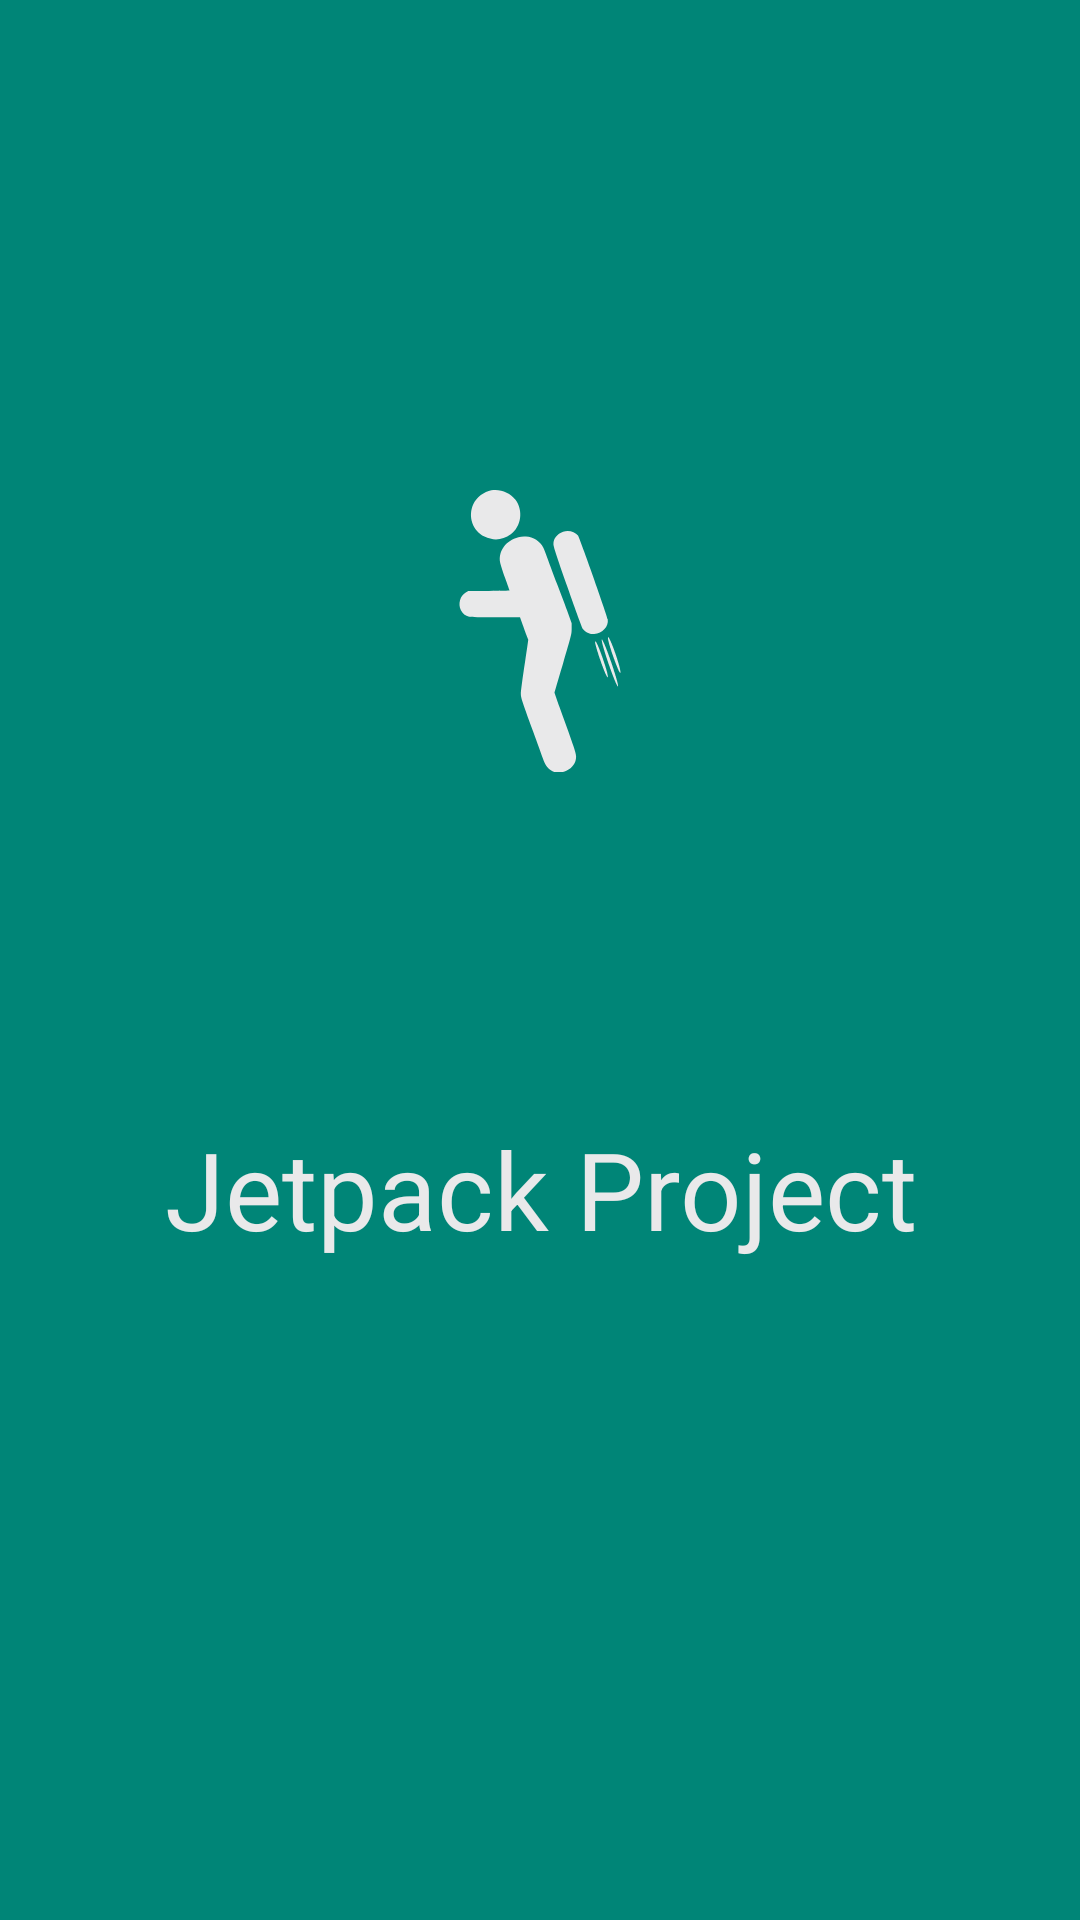

Reconstruct the res/layout file that produces this screen, plus the resources it refers to.
<!-- AndroidManifest.xml: application theme AppTheme -->
<!-- res/layout/splash_frament.xml -->
<?xml version="1.0" encoding="utf-8"?>
<android.support.constraint.ConstraintLayout xmlns:android="http://schemas.android.com/apk/res/android"
    android:layout_width="match_parent"
    android:layout_height="match_parent"
    xmlns:app="http://schemas.android.com/apk/res-auto"
    android:background="@color/colorPrimary">

    <TextView
        android:id="@+id/splash_title"
        android:layout_width="wrap_content"
        android:layout_height="wrap_content"
        android:text="@string/app_name"
        android:textAppearance="@style/SplashTitleTextAppearance"
        app:layout_constraintBottom_toBottomOf="parent"
        app:layout_constraintEnd_toEndOf="parent"
        app:layout_constraintHorizontal_bias="0.503"
        app:layout_constraintStart_toStartOf="parent"
        app:layout_constraintTop_toTopOf="parent"
        app:layout_constraintVertical_bias="0.629" />
    <ImageView
        android:id="@+id/splash_icon"
        android:layout_width="@dimen/splash_screen_size"
        android:layout_height="@dimen/splash_screen_size"
        app:srcCompat="@drawable/ic_jetpack_splash"
        android:contentDescription="@string/app_name"
        app:layout_constraintStart_toStartOf="parent"
        app:layout_constraintEnd_toEndOf="parent"
        app:layout_constraintTop_toTopOf="parent"
        app:layout_constraintBottom_toBottomOf="@id/splash_title"/>

</android.support.constraint.ConstraintLayout>
<!-- resources referenced by this layout -->
<resources>
  <color name="colorPrimary">#008577</color>
  <dimen name="splash_screen_size">96dp</dimen>
  <!-- drawable ic_jetpack_splash: vector/xml drawable (drawable, 2600 chars, omitted) -->
  <string name="app_name">Jetpack Project</string>
  <style name="SplashTitleTextAppearance">
          
          <item name="android:textColor">@color/colorSplashIcon</item>
          <item name="android:textSize">36sp</item>
      </style>
  <style name="AppTheme" parent="Theme.AppCompat.Light.NoActionBar">
          
          <item name="colorPrimary">@color/colorPrimary</item>
          <item name="colorPrimaryDark">@color/colorPrimaryDark</item>
          <item name="colorAccent">@color/colorAccent</item>
      </style>
  <color name="colorSplashIcon">#E9E9EA</color>
  <color name="colorPrimaryDark">#00574B</color>
  <color name="colorAccent">#D81B60</color>
</resources>
